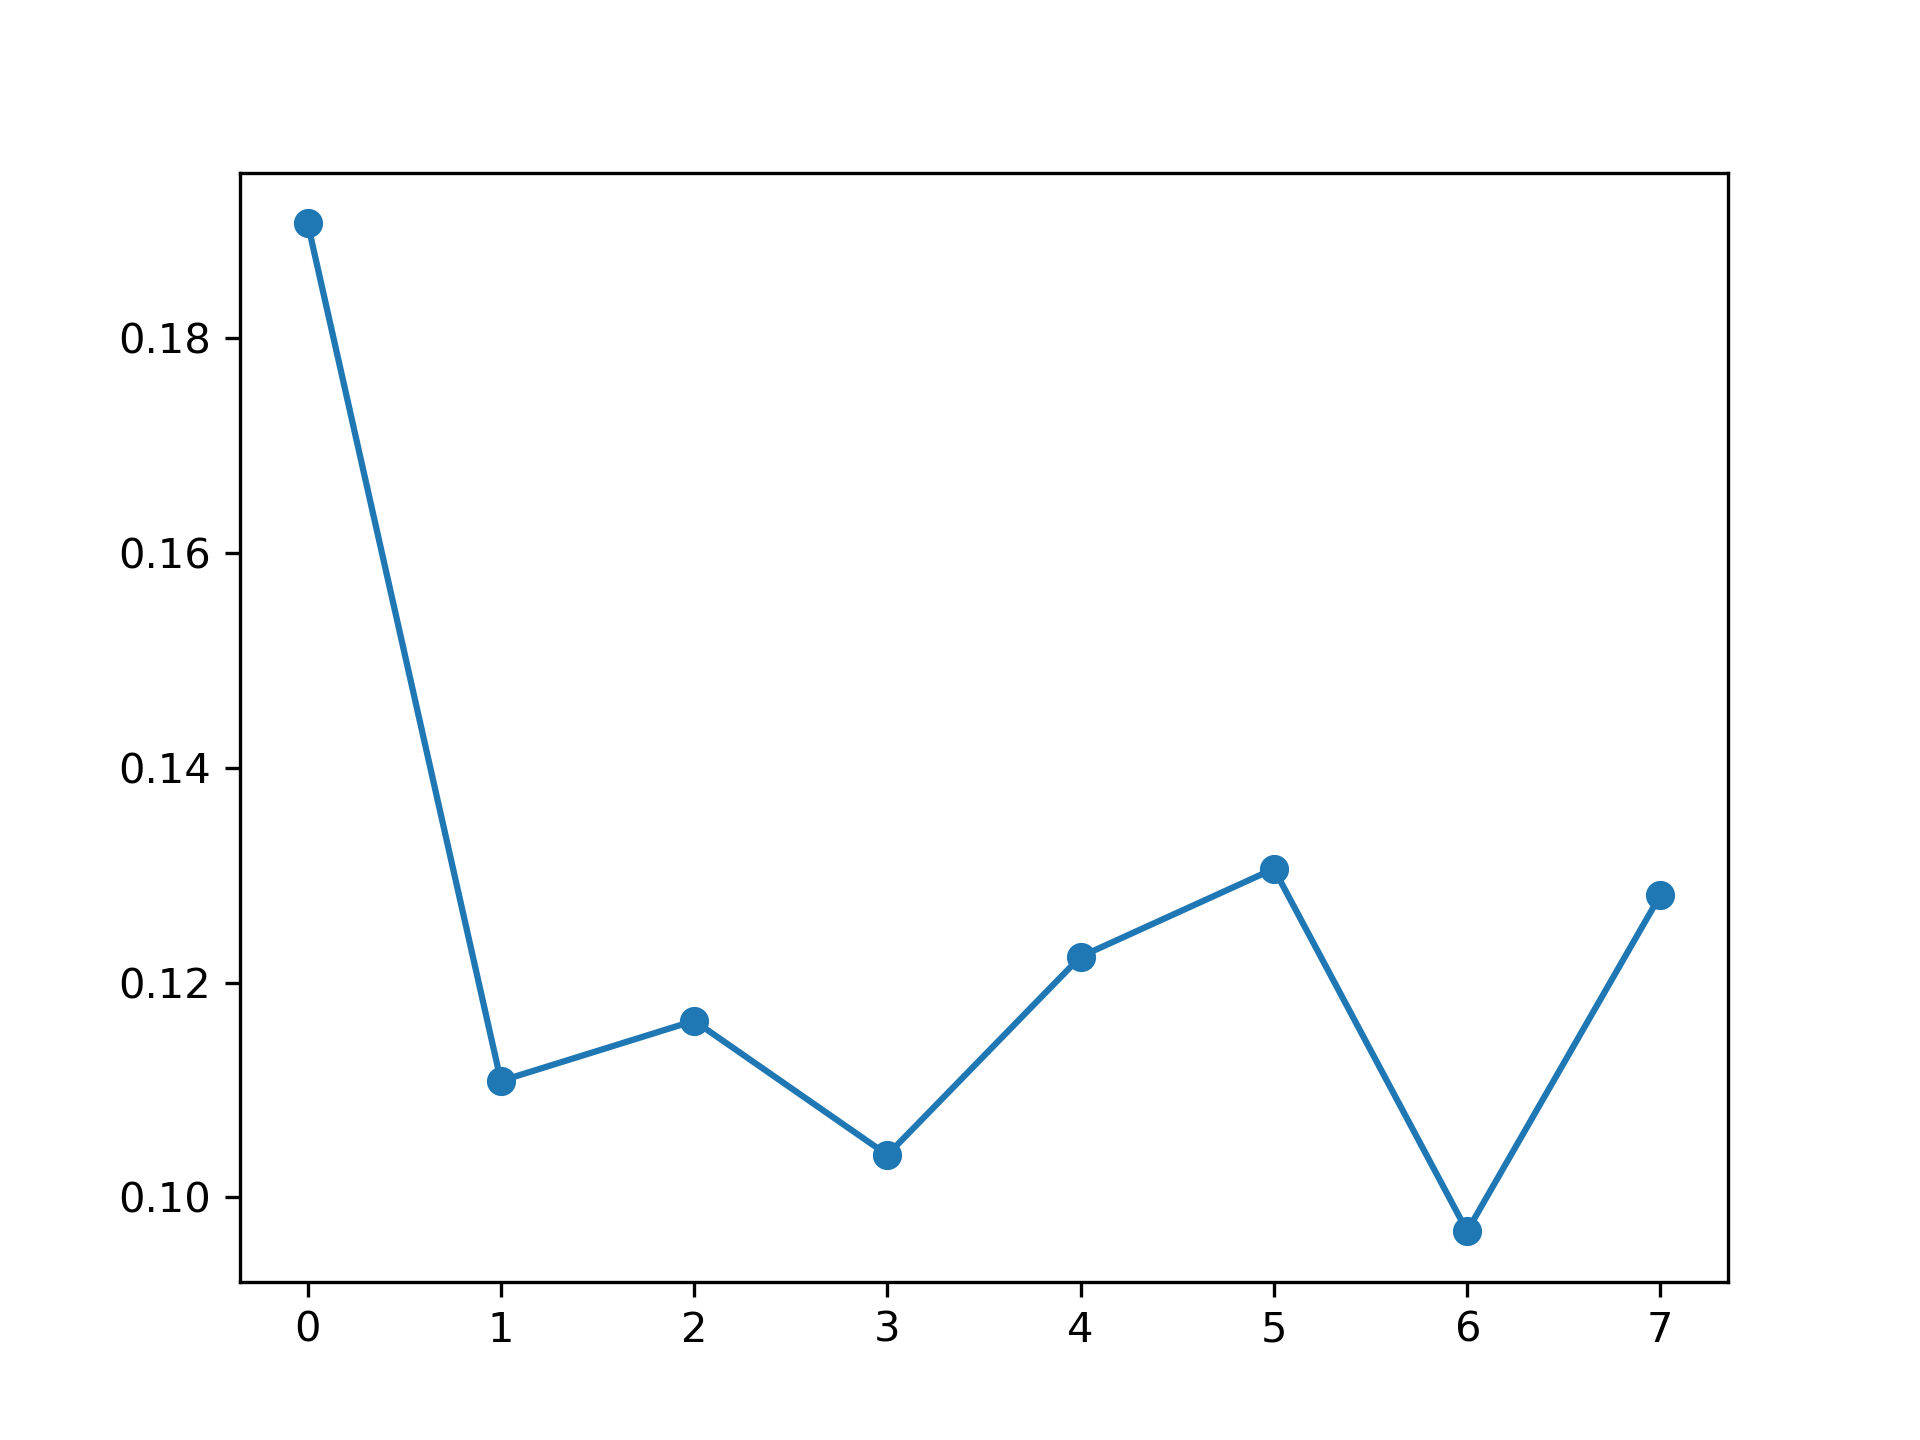

Source data for this figure (header and first rows):
, feature_name, instance_level, global_attention
0, PM_US Post, 0.1907, 0.1073
1, DEWP, 0.1108, 0.1375
2, HUMI, 0.1164, 0.1373
3, PRES, 0.104, 0.1089
4, TEMP, 0.1224, 0.1331
5, Iws, 0.1306, 0.1236
6, precipitation, 0.09685, 0.1299
7, Iprec, 0.1281, 0.1224
